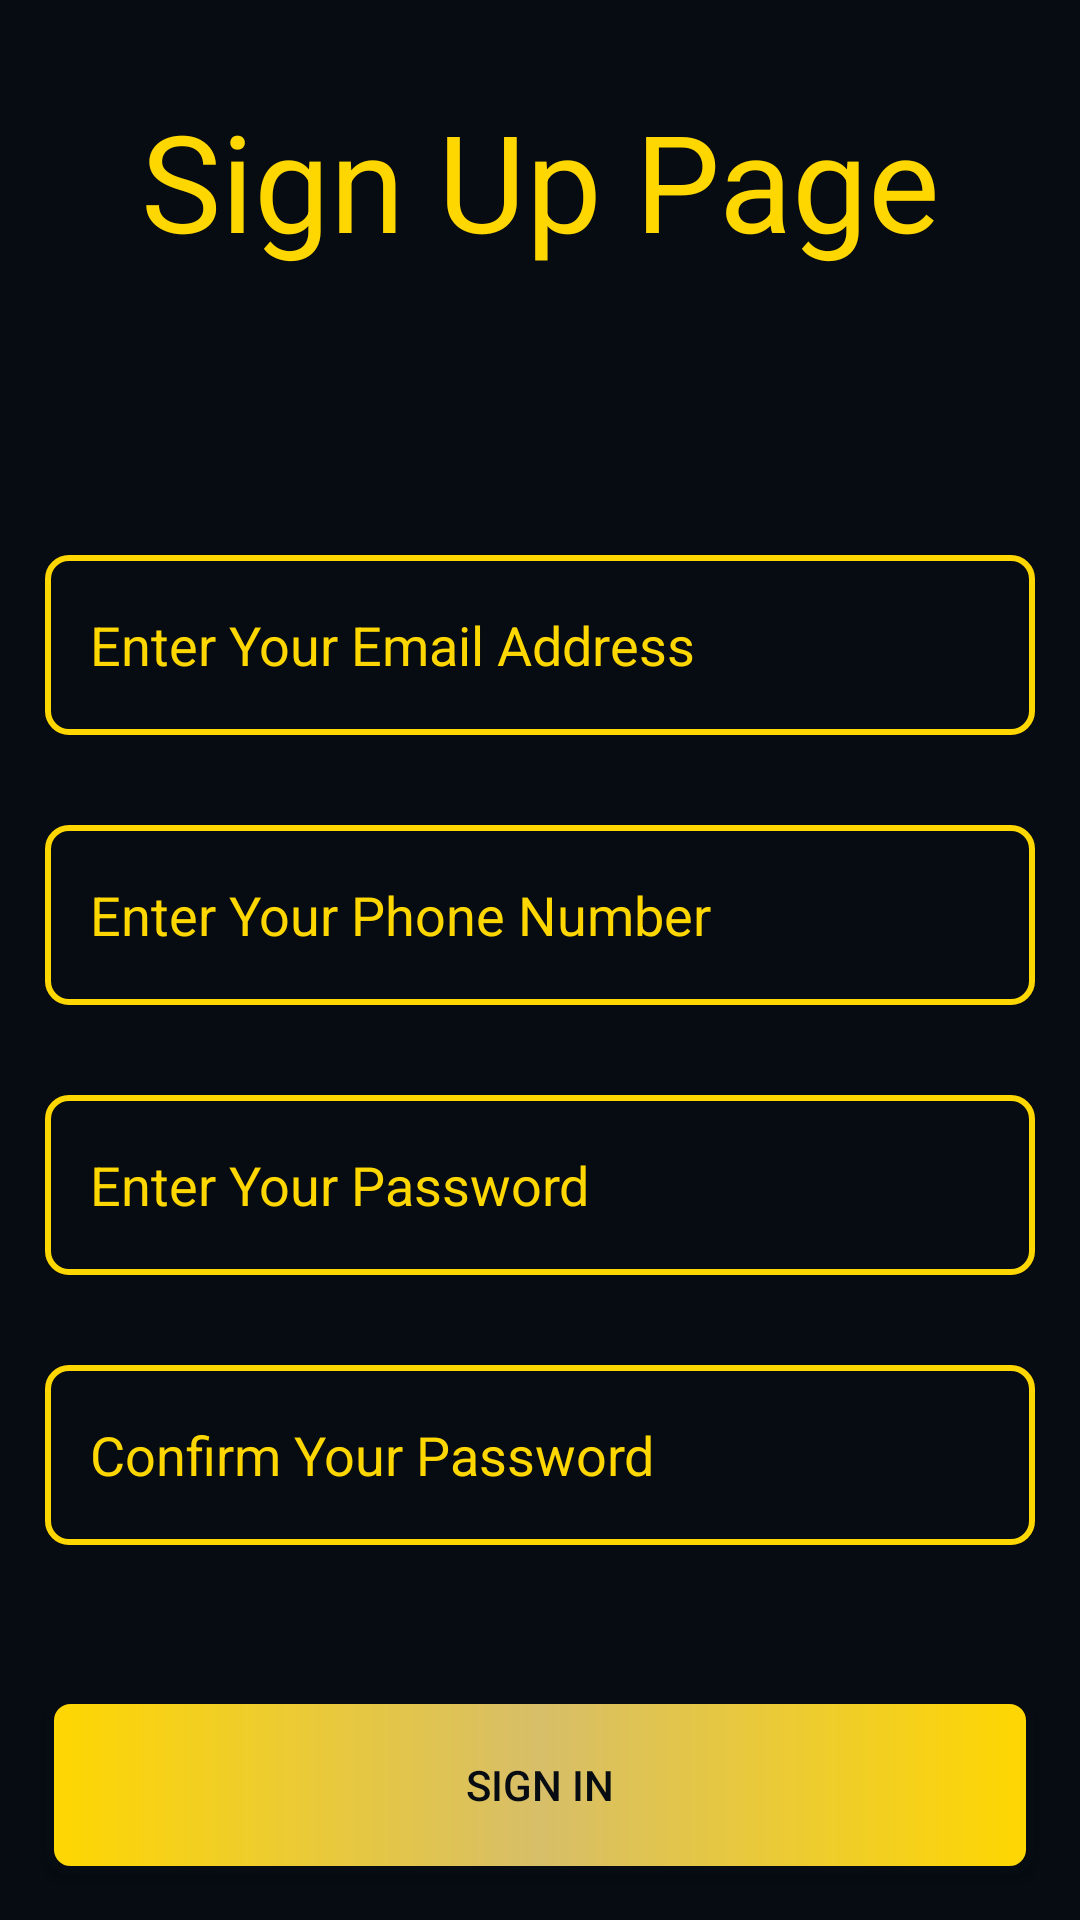

Produce the Android XML layout that renders to this screen, including the resource entries it uses.
<!-- AndroidManifest.xml: application theme Theme.MyNoteBook -->
<!-- res/layout/activity_sign_up.xml -->
<?xml version="1.0" encoding="utf-8"?>
<LinearLayout xmlns:android="http://schemas.android.com/apk/res/android"
    xmlns:app="http://schemas.android.com/apk/res-auto"
    xmlns:tools="http://schemas.android.com/tools"
    android:layout_width="match_parent"
    android:layout_height="match_parent"
    android:background="@color/black"
    android:orientation="vertical"
    tools:context=".SignUpActivity">

    <TextView
        android:layout_width="wrap_content"
        android:layout_height="wrap_content"
        android:layout_gravity="center_horizontal"
        android:fontFamily="sans-serif"
        android:gravity="center_horizontal"
        android:layout_marginTop="30dp"
        android:text="Sign Up Page"
        android:textColor="@color/gold"
        android:textSize="45dp" />
    <Space
        android:layout_width="match_parent"
        android:layout_height="80dp"/>

    <EditText
        android:id="@+id/emailet"
        android:layout_width="match_parent"
        android:layout_height="60dp"
        android:ems="10"
        android:paddingLeft="15dp"
        android:hint="Enter Your Email Address"
        android:textColorHint="@color/gold"
        android:textColor="@color/gold"
        android:layout_margin="15dp"
        android:background="@drawable/gradientline"
        android:inputType="textEmailAddress" />

    <EditText
        android:id="@+id/phoneet"
        android:layout_width="match_parent"
        android:paddingLeft="15dp"
        android:layout_height="60dp"
        android:ems="10"
        android:textColor="@color/gold"
        android:hint="Enter Your Phone Number"
        android:textColorHint="@color/gold"
        android:layout_margin="15dp"
        android:background="@drawable/gradientline"
        android:inputType="phone" />

    <EditText
        android:id="@+id/pwet"
        android:layout_width="match_parent"
        android:layout_height="60dp"
        android:ems="10"
        android:hint="Enter Your Password"
        android:textColor="@color/gold"
        android:textColorHint="@color/gold"
        android:paddingLeft="15dp"
        android:layout_margin="15dp"
        android:background="@drawable/gradientline"
        android:inputType="textPassword" />
    <EditText
        android:id="@+id/cnfpw"
        android:layout_width="match_parent"
        android:layout_height="60dp"
        android:ems="10"
        android:hint="Confirm Your Password"
        android:textColor="@color/gold"
        android:textColorHint="@color/gold"
        android:paddingLeft="15dp"
        android:layout_margin="15dp"
        android:background="@drawable/gradientline"
        android:inputType="textPassword" />


    <Space
        android:layout_width="match_parent"
        android:layout_height="20dp"/>

    <androidx.appcompat.widget.AppCompatButton
        android:id="@+id/signinbtn"
        android:layout_width="match_parent"
        android:layout_height="60dp"
        android:background="@drawable/gradient"
        android:layout_gravity="center_horizontal"
        android:textColor="@color/black"
        android:layout_margin="15dp"
        android:text="Sign In"/>

    <LinearLayout
        android:layout_width="match_parent"
        android:layout_height="wrap_content"
        >
        <View
            android:layout_width="wrap_content"
            android:layout_height="12dp"
            android:layout_weight="1"/>
        <TextView
            android:id="@+id/gotologin"
            android:layout_width="wrap_content"
            android:layout_height="wrap_content"
            android:text="Already Have An Account"
            android:textColor="@color/gold"
            android:paddingRight="20dp"
            android:gravity="right"
            android:layout_gravity="right"
            android:textSize="15dp"/>
    </LinearLayout>

</LinearLayout>
<!-- resources referenced by this layout -->
<resources>
  <color name="black">#060C12</color>
  <color name="gold">#FFD700</color>
  <!-- drawable gradient (drawable) -->
  <?xml version="1.0" encoding="utf-8"?>
  <shape xmlns:android="http://schemas.android.com/apk/res/android"
      android:shape="rectangle">
  <gradient android:centerColor="#D7BE69"
      android:endColor="#FFD700"
      android:startColor="#FFD700"/>
      <corners android:radius="7dp"/>
      <stroke
          android:width="3dp"
          android:color="@color/black" />
  </shape>
  <!-- drawable gradientline (drawable) -->
  <?xml version="1.0" encoding="utf-8"?>
  <shape xmlns:android="http://schemas.android.com/apk/res/android"
      android:shape="rectangle">
      <corners android:radius="7dp"/>
  
          <stroke android:color="@color/gold" android:width="2dp">
  
          </stroke>
  
  
  </shape>
  <style name="Theme.MyNoteBook" parent="Theme.MaterialComponents.DayNight.NoActionBar">
          
          <item name="colorPrimary">@color/black</item>
          <item name="colorPrimaryVariant">@color/black</item>
          <item name="colorOnPrimary">@color/white</item>
  
          
          <item name="colorSecondary">@color/black</item>
          <item name="colorSecondaryVariant">@color/black</item>
          <item name="colorOnSecondary">@color/black</item>
          
          <item name="android:statusBarColor" tools:targetApi="l">?attr/colorPrimaryVariant</item>
          
      </style>
  <color name="white">#FFFFFFFF</color>
</resources>
